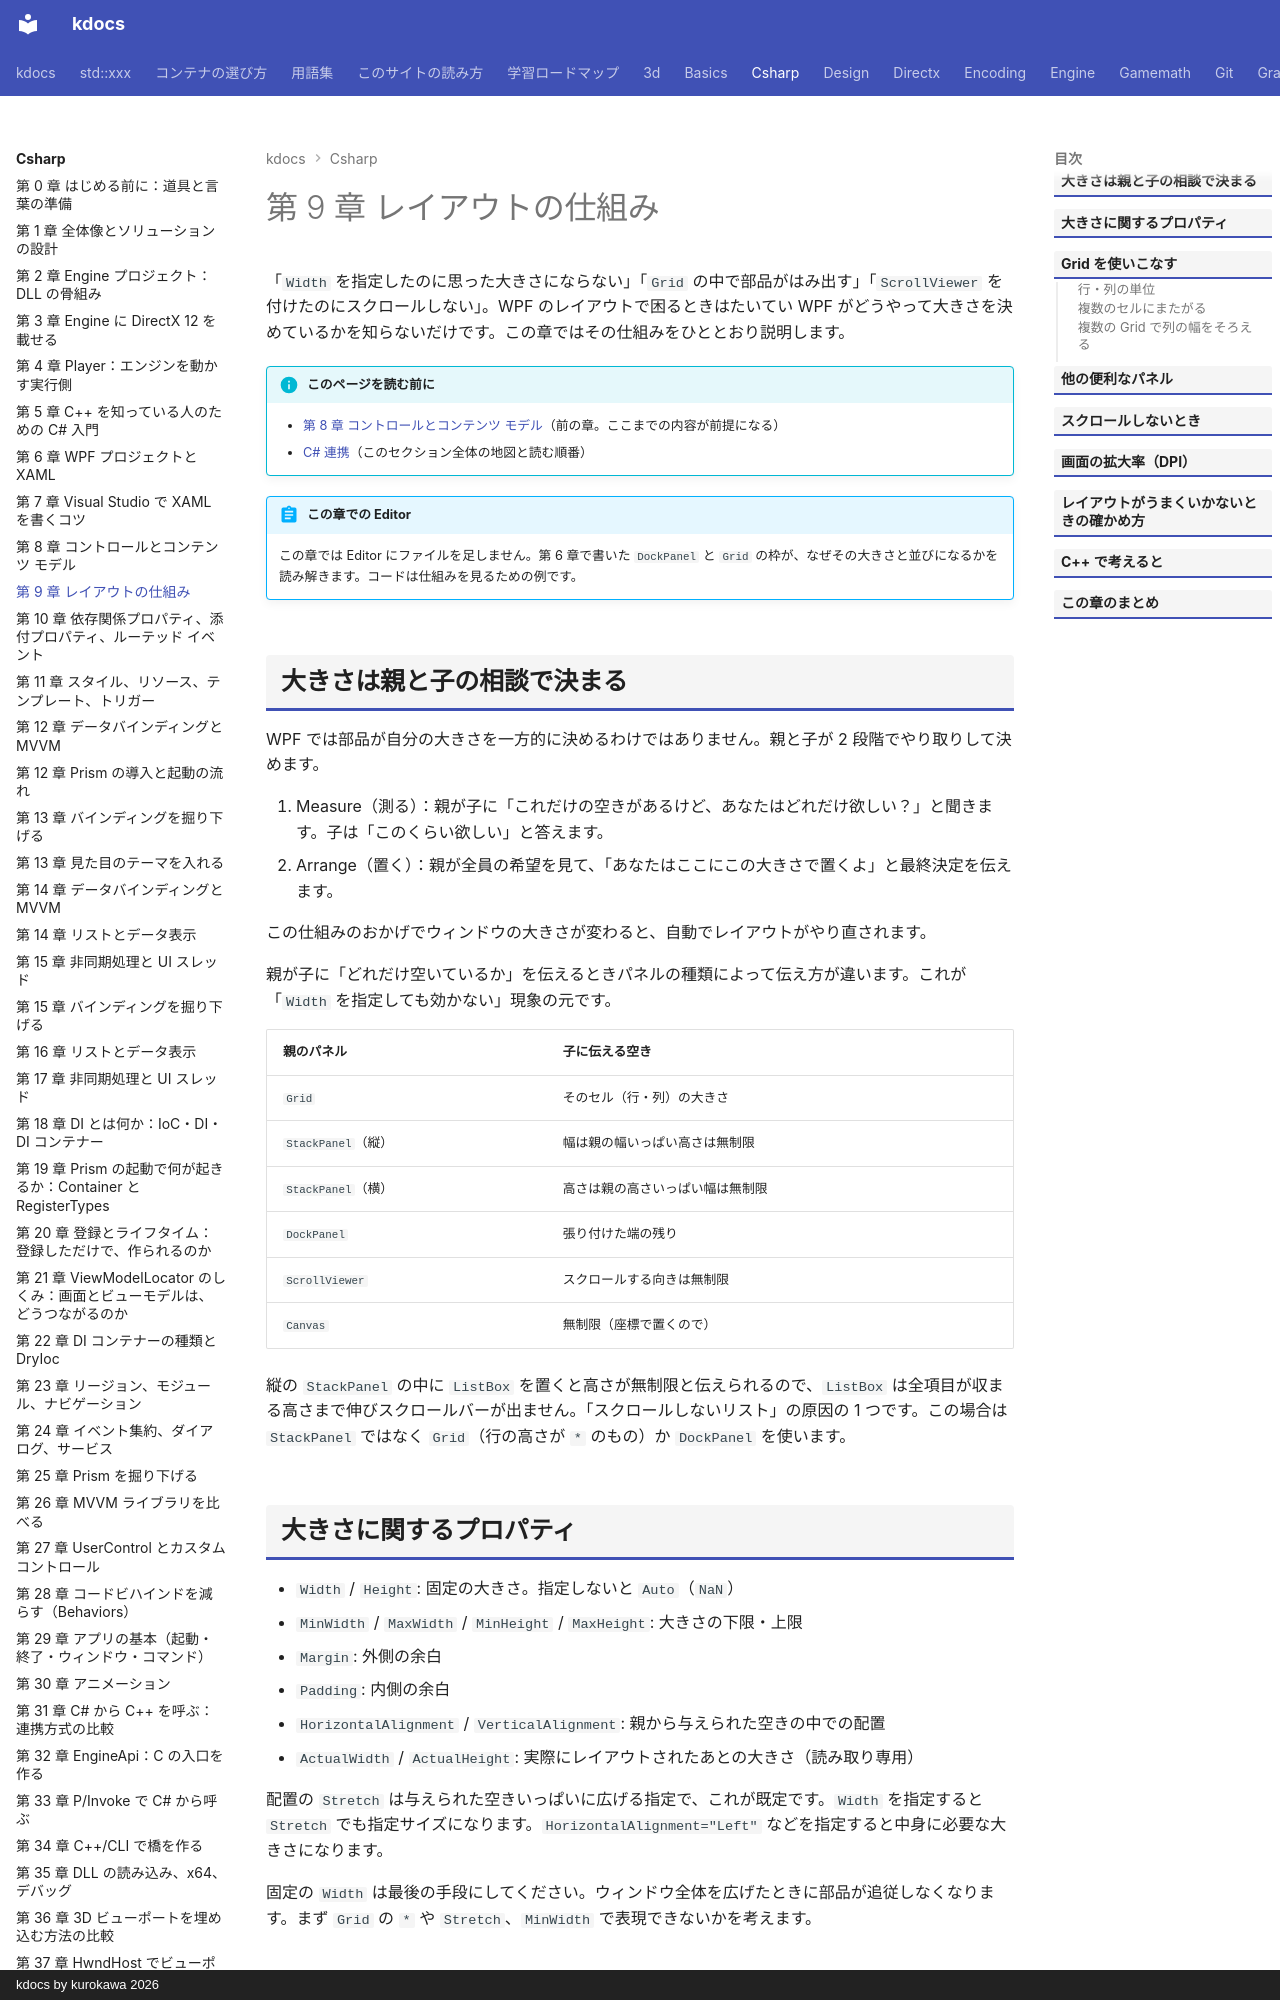

repository: qwzxdf/kdocs · page: csharp/09-layout/index.html · generator: mkdocs · copyright: kdocs by kurokawa 2026

---
title: 第 9 章 レイアウトの仕組み
tags:
  - C#連携
---

# 第 9 章 レイアウトの仕組み

「`Width` を指定したのに思った大きさにならない」「`Grid` の中で部品がはみ出す」「`ScrollViewer` を付けたのにスクロールしない」。WPF のレイアウトで困るときはたいてい WPF がどうやって大きさを決めているかを知らないだけです。この章ではその仕組みをひととおり説明します。

!!! info "このページを読む前に"
    - [第 8 章 コントロールとコンテンツ モデル](08-controls.md)（前の章。ここまでの内容が前提になる）
    - [C# 連携](index.md)（このセクション全体の地図と読む順番）


!!! abstract "この章での Editor"
    この章では Editor にファイルを足しません。第 6 章で書いた `DockPanel` と `Grid` の枠が、なぜその大きさと並びになるかを読み解きます。コードは仕組みを見るための例です。

## 大きさは親と子の相談で決まる

WPF では部品が自分の大きさを一方的に決めるわけではありません。親と子が 2 段階でやり取りして決めます。

1. Measure（測る）：親が子に「これだけの空きがあるけど、あなたはどれだけ欲しい？」と聞きます。子は「このくらい欲しい」と答えます。
2. Arrange（置く）：親が全員の希望を見て、「あなたはここにこの大きさで置くよ」と最終決定を伝えます。

この仕組みのおかげでウィンドウの大きさが変わると、自動でレイアウトがやり直されます。

親が子に「どれだけ空いているか」を伝えるときパネルの種類によって伝え方が違います。これが「`Width` を指定しても効かない」現象の元です。

| 親のパネル | 子に伝える空き |
| --- | --- |
| `Grid` | そのセル（行・列）の大きさ |
| `StackPanel`（縦） | 幅は親の幅いっぱい高さは無制限 |
| `StackPanel`（横） | 高さは親の高さいっぱい幅は無制限 |
| `DockPanel` | 張り付けた端の残り |
| `ScrollViewer` | スクロールする向きは無制限 |
| `Canvas` | 無制限（座標で置くので） |

縦の `StackPanel` の中に `ListBox` を置くと高さが無制限と伝えられるので、`ListBox` は全項目が収まる高さまで伸びスクロールバーが出ません。「スクロールしないリスト」の原因の 1 つです。この場合は `StackPanel` ではなく `Grid`（行の高さが `*` のもの）か `DockPanel` を使います。

## 大きさに関するプロパティ

- `Width` / `Height`: 固定の大きさ。指定しないと `Auto`（`NaN`）
- `MinWidth` / `MaxWidth` / `MinHeight` / `MaxHeight`: 大きさの下限・上限
- `Margin`: 外側の余白
- `Padding`: 内側の余白
- `HorizontalAlignment` / `VerticalAlignment`: 親から与えられた空きの中での配置
- `ActualWidth` / `ActualHeight`: 実際にレイアウトされたあとの大きさ（読み取り専用）

配置の `Stretch` は与えられた空きいっぱいに広げる指定で、これが既定です。`Width` を指定すると `Stretch` でも指定サイズになります。`HorizontalAlignment="Left"` などを指定すると中身に必要な大きさになります。

固定の `Width` は最後の手段にしてください。ウィンドウ全体を広げたときに部品が追従しなくなります。まず `Grid` の `*` や `Stretch`、`MinWidth` で表現できないかを考えます。

## Grid を使いこなす
